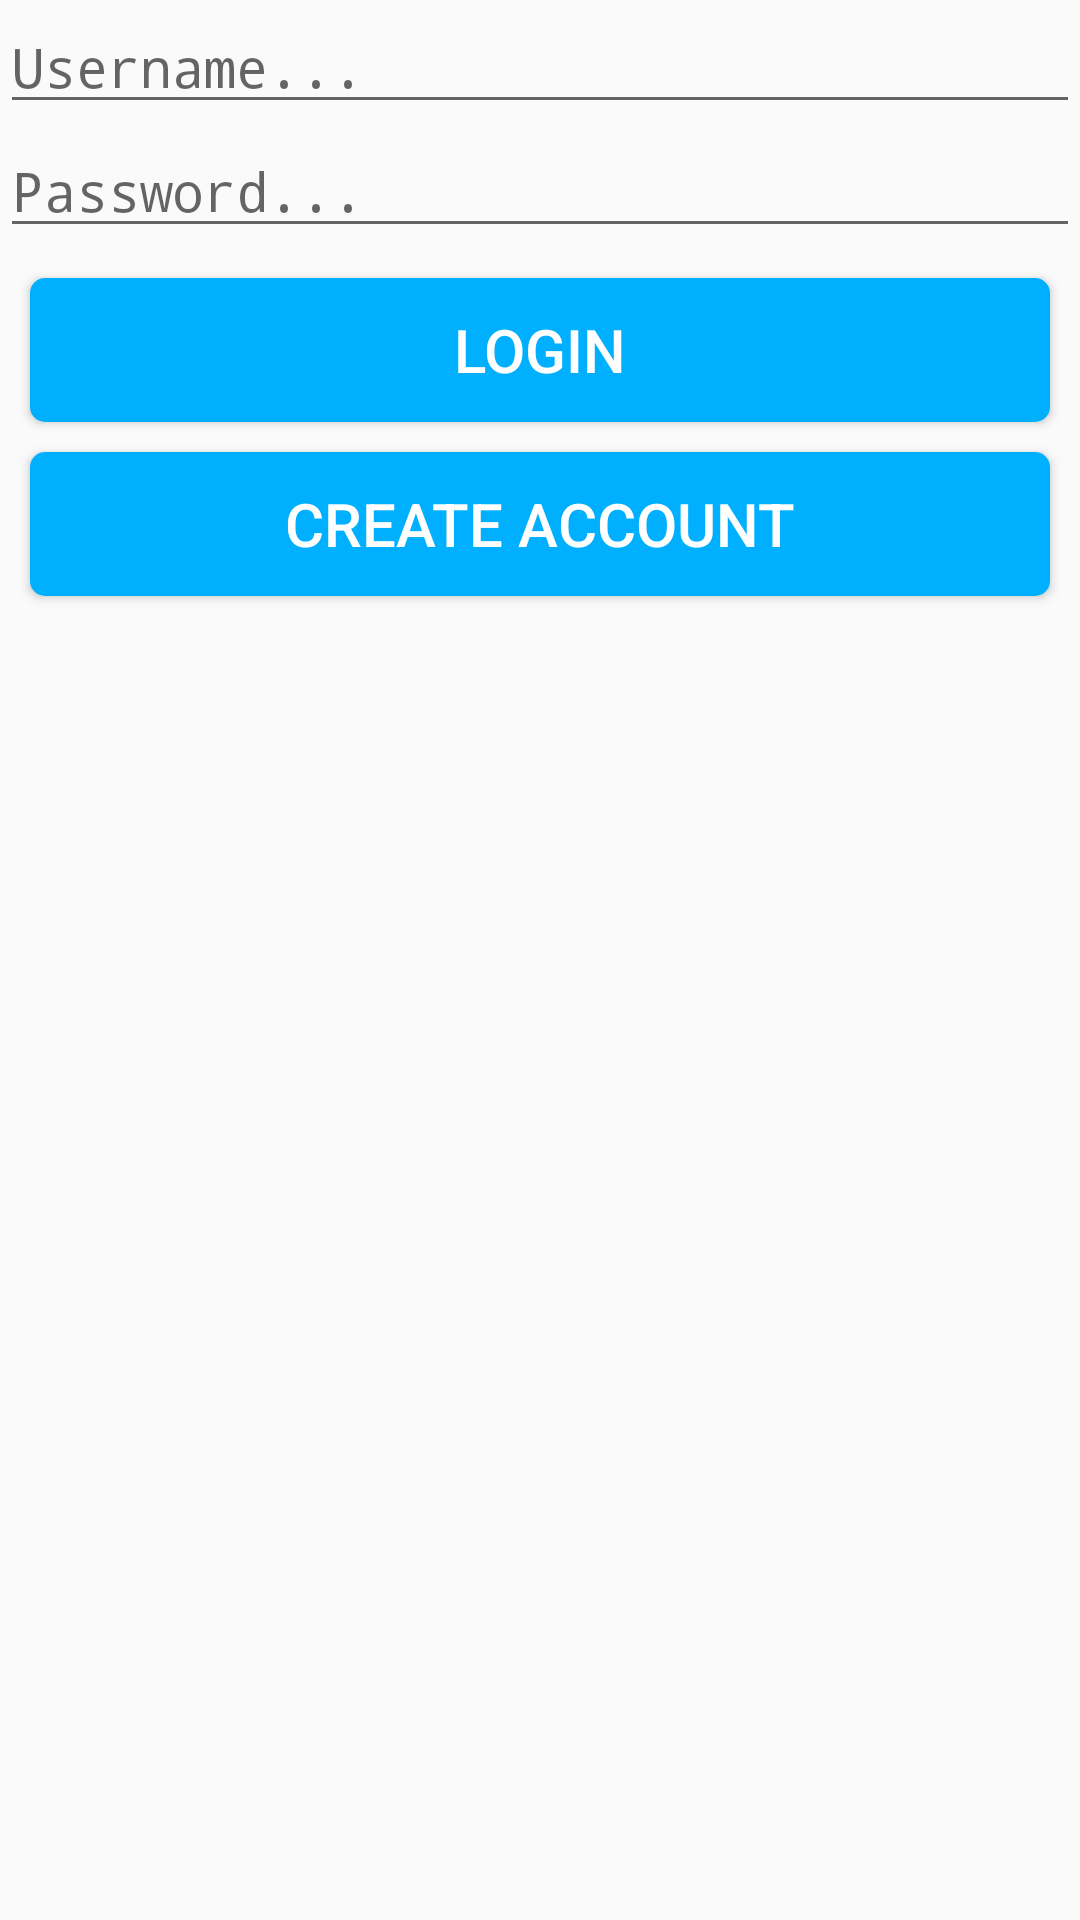

Produce the Android XML layout that renders to this screen, including the resource entries it uses.
<!-- AndroidManifest.xml: application theme AppTheme -->
<!-- res/layout/login_fragment.xml -->
<?xml version="1.0" encoding="utf-8"?>
<LinearLayout xmlns:android="http://schemas.android.com/apk/res/android"
    android:id="@+id/login_fragment"
    android:orientation="vertical"
    android:layout_width="match_parent"
    android:layout_height="match_parent">

    <EditText
        android:id="@+id/username_edit_text"
        android:inputType="text"
        android:layout_width="match_parent"
        android:layout_height="wrap_content"
        android:hint="@string/username"
        android:fontFamily="monospace" />

    <EditText
        android:id="@+id/password_edit_text"
        android:inputType="textPassword"
        android:layout_width="match_parent"
        android:layout_height="wrap_content"
        android:hint="@string/password"
        android:fontFamily="monospace" />

    <Button
        android:layout_marginTop="10dp"
        android:layout_marginBottom="10dp"
        android:layout_marginLeft="10dp"
        android:layout_marginRight="10dp"
        android:id="@+id/login_button"
        android:layout_width="match_parent"
        android:layout_height="wrap_content"
        android:text="@string/login"
        style="@style/button"/>

    <Button
        android:layout_marginLeft="10dp"
        android:layout_marginRight="10dp"
        android:id="@+id/signup_button"
        android:layout_width="match_parent"
        android:layout_height="wrap_content"
        android:text="@string/create_account"
        style="@style/button"/>

</LinearLayout>
<!-- resources referenced by this layout -->
<resources>
  <string name="create_account">Create Account</string>
  <string name="login">Login</string>
  <string name="password">Password...</string>
  <string name="username">Username...</string>
  <style name="button">
          <item name="android:textSize">20sp</item>
          <item name="android:textColor">#FFFFFF</item>
          <item name="android:background">@drawable/button_style</item>
          <item name="android:shadowDx">0</item>
          <item name="android:shadowDy">0</item>
          <item name="android:shadowRadius">0</item>
      </style>
  <style name="AppTheme" parent="Theme.AppCompat.Light.DarkActionBar">
          
          <item name="colorPrimary">@color/colorPrimary</item>
          <item name="colorPrimaryDark">@color/colorPrimaryDark</item>
          <item name="colorAccent">@color/colorAccent</item>
      </style>
  <!-- drawable button_style (drawable) -->
  <?xml version="1.0" encoding="utf-8"?>
  <selector xmlns:android="http://schemas.android.com/apk/res/android">
  <item android:state_pressed="true">
      <shape android:shape="rectangle">
          <corners
              android:radius="5dp"
              />
          <solid
              android:color="@color/colorPrimaryDark"
              />
      </shape>
  </item>
  <item android:state_enabled="false">
      <shape android:shape="rectangle">
          <corners
              android:radius="5dp"
              />
          <solid
              android:color="@color/colorGrey"
              />
      </shape>
  </item>
  <item>
      <shape android:shape="rectangle">
          <corners
              android:radius="5dp"
              />
          <solid
              android:color="@color/colorPrimary"
              />
      </shape>
  </item>
  </selector>
  <color name="colorPrimary">#00B0FF</color>
  <color name="colorPrimaryDark">#00B0FF</color>
  <color name="colorAccent">#FF4081</color>
  <color name="colorGrey">#b0b0b0</color>
</resources>
